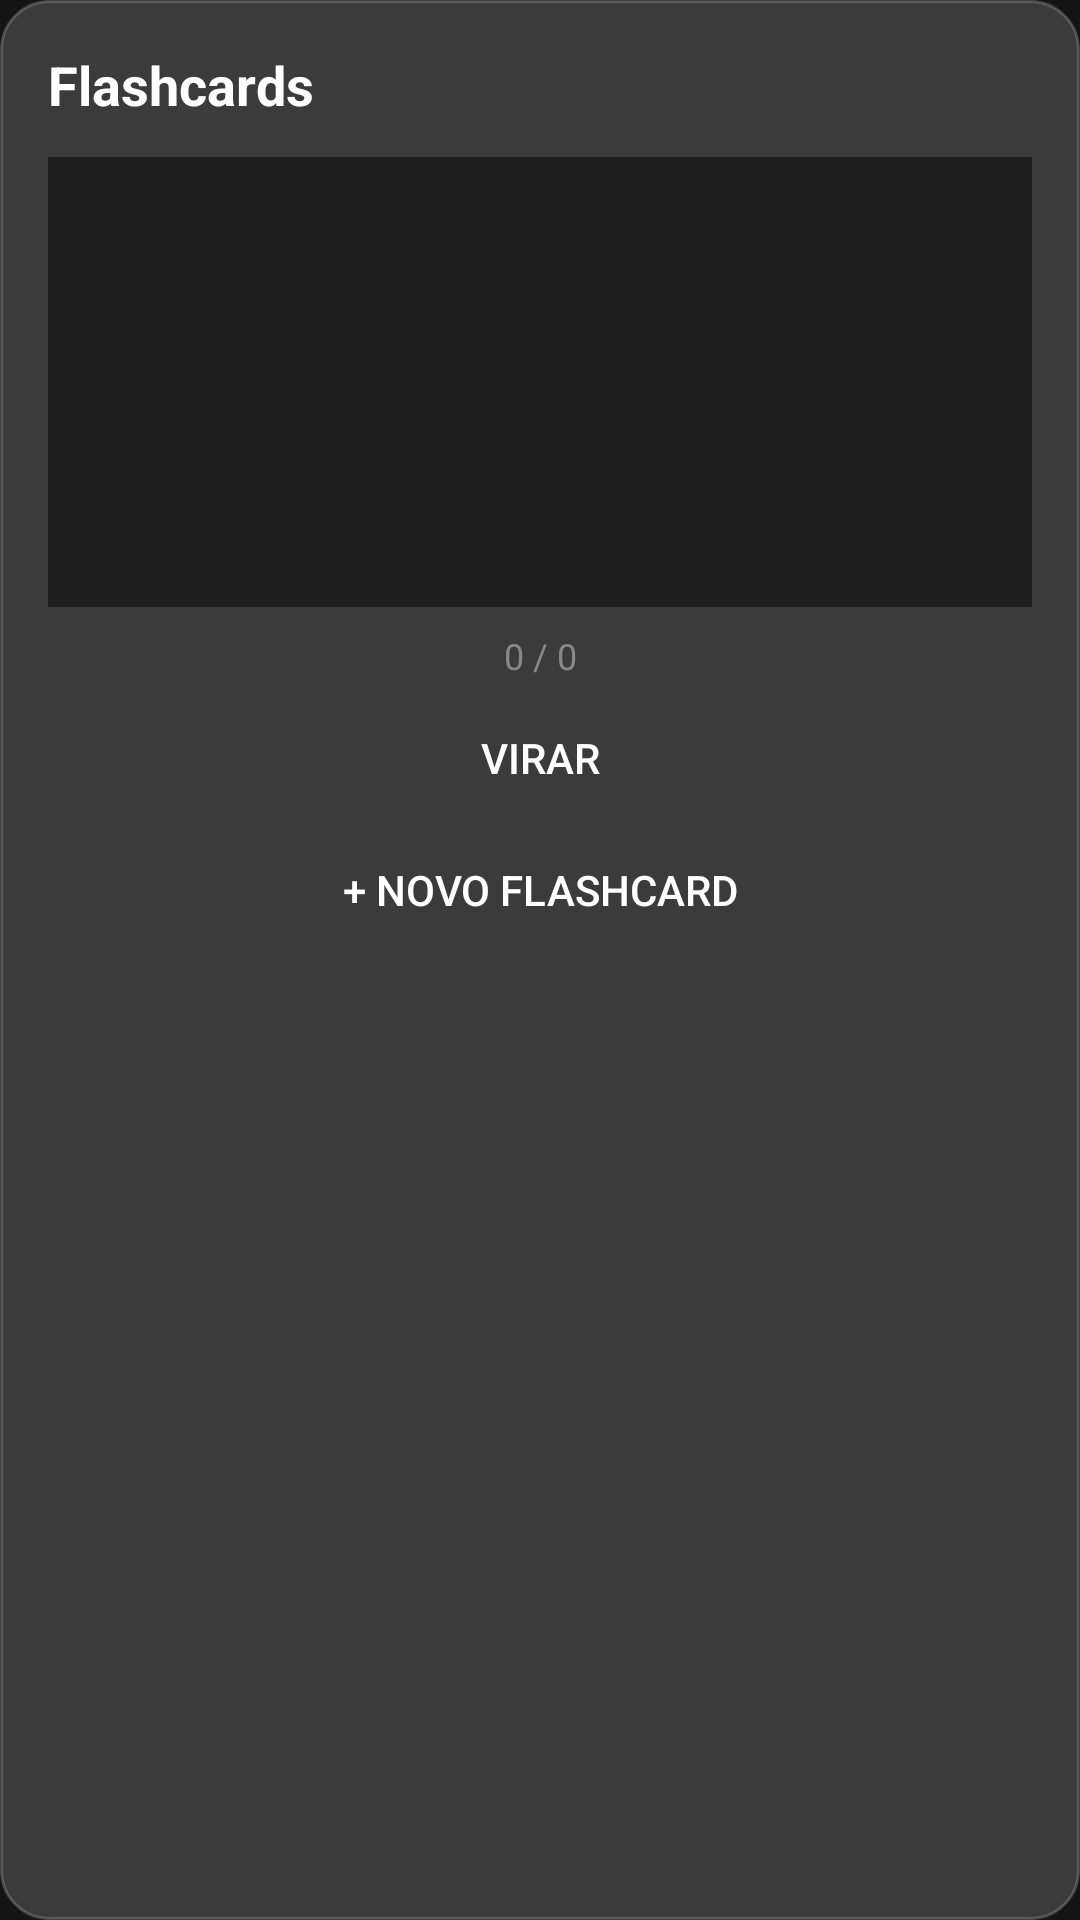

This screen was rendered from an Android layout file. Write that file and the resources it references.
<!-- AndroidManifest.xml: application theme Theme.CNNT -->
<!-- res/layout/dialog_flashcard.xml -->
<?xml version="1.0" encoding="utf-8"?>
<LinearLayout
    xmlns:android="http://schemas.android.com/apk/res/android"
    android:layout_width="match_parent"
    android:layout_height="wrap_content"
    android:orientation="vertical"
    android:background="@drawable/bg_glass_panel"
    android:padding="16dp">

    <TextView
        android:layout_width="wrap_content"
        android:layout_height="wrap_content"
        android:text="Flashcards"
        android:textSize="18sp"
        android:textColor="#FFFFFF"
        android:textStyle="bold"
        android:layout_marginBottom="12dp" />

    
    <FrameLayout
        android:layout_width="match_parent"
        android:layout_height="150dp"
        android:background="#1E1E1E"
        android:padding="16dp"
        android:layout_marginBottom="8dp">

        <TextView
            android:id="@+id/cardText"
            android:layout_width="match_parent"
            android:layout_height="match_parent"
            android:textSize="16sp"
            android:textColor="#FFFFFF"
            android:gravity="center" />
    </FrameLayout>

    <TextView
        android:id="@+id/cardCount"
        android:layout_width="match_parent"
        android:layout_height="wrap_content"
        android:text="0 / 0"
        android:textColor="#888888"
        android:textSize="12sp"
        android:gravity="center"
        android:layout_marginBottom="8dp" />

    <Button
        android:id="@+id/btnFlip"
        android:layout_width="match_parent"
        android:layout_height="36dp"
        android:text="Virar"
        android:textColor="#FFFFFF"
        android:background="@drawable/btn_tool"
        android:layout_marginBottom="8dp" />

    
    <LinearLayout
        android:id="@+id/reviewButtons"
        android:layout_width="match_parent"
        android:layout_height="wrap_content"
        android:orientation="horizontal"
        android:visibility="gone"
        android:layout_marginBottom="12dp">

        <Button
            android:id="@+id/btnAgain"
            android:layout_width="0dp"
            android:layout_height="36dp"
            android:layout_weight="1"
            android:text="De novo"
            android:textColor="#FF5252"
            android:textSize="11sp"
            android:background="@drawable/btn_tool"
            android:layout_marginEnd="2dp" />

        <Button
            android:id="@+id/btnHard"
            android:layout_width="0dp"
            android:layout_height="36dp"
            android:layout_weight="1"
            android:text="Difícil"
            android:textColor="#FF9100"
            android:textSize="11sp"
            android:background="@drawable/btn_tool"
            android:layout_marginEnd="2dp" />

        <Button
            android:id="@+id/btnGood"
            android:layout_width="0dp"
            android:layout_height="36dp"
            android:layout_weight="1"
            android:text="Bom"
            android:textColor="#00E676"
            android:textSize="11sp"
            android:background="@drawable/btn_tool"
            android:layout_marginEnd="2dp" />

        <Button
            android:id="@+id/btnEasy"
            android:layout_width="0dp"
            android:layout_height="36dp"
            android:layout_weight="1"
            android:text="Fácil"
            android:textColor="#00B0FF"
            android:textSize="11sp"
            android:background="@drawable/btn_tool" />
    </LinearLayout>

    
    <Button
        android:id="@+id/btnCreate"
        android:layout_width="match_parent"
        android:layout_height="36dp"
        android:text="+ Novo Flashcard"
        android:textColor="#FFFFFF"
        android:background="@drawable/btn_tool"
        android:layout_marginBottom="8dp" />

    <LinearLayout
        android:id="@+id/createSection"
        android:layout_width="match_parent"
        android:layout_height="wrap_content"
        android:orientation="vertical"
        android:visibility="gone">

        <EditText
            android:id="@+id/inputFront"
            android:layout_width="match_parent"
            android:layout_height="40dp"
            android:hint="Frente"
            android:textColor="#FFFFFF"
            android:textColorHint="#666666"
            android:textSize="13sp"
            android:background="#1E1E1E"
            android:padding="8dp"
            android:layout_marginBottom="4dp" />

        <EditText
            android:id="@+id/inputBack"
            android:layout_width="match_parent"
            android:layout_height="40dp"
            android:hint="Verso"
            android:textColor="#FFFFFF"
            android:textColorHint="#666666"
            android:textSize="13sp"
            android:background="#1E1E1E"
            android:padding="8dp"
            android:layout_marginBottom="4dp" />

        <EditText
            android:id="@+id/inputTags"
            android:layout_width="match_parent"
            android:layout_height="40dp"
            android:hint="Tags (separadas por vírgula)"
            android:textColor="#FFFFFF"
            android:textColorHint="#666666"
            android:textSize="13sp"
            android:background="#1E1E1E"
            android:padding="8dp"
            android:layout_marginBottom="8dp" />

        <Button
            android:id="@+id/btnSaveCard"
            android:layout_width="match_parent"
            android:layout_height="36dp"
            android:text="Salvar"
            android:textColor="#FFFFFF"
            android:background="@drawable/btn_tool" />
    </LinearLayout>

</LinearLayout>
<!-- resources referenced by this layout -->
<resources>
  <!-- drawable bg_glass_panel (drawable) -->
  <?xml version="1.0" encoding="utf-8"?>
  <shape xmlns:android="http://schemas.android.com/apk/res/android"
      android:shape="rectangle">
      <solid android:color="#E6404040" />
      <corners android:radius="16dp" />
      <stroke
          android:width="1dp"
          android:color="#33FFFFFF" />
  </shape>
  <style name="Theme.CNNT" parent="Theme.MaterialComponents.DayNight.NoActionBar">
          <item name="colorPrimary">#4488FF</item>
          <item name="colorPrimaryVariant">#3366CC</item>
          <item name="colorOnPrimary">#FFFFFF</item>
          <item name="colorSecondary">#88CCFF</item>
          <item name="colorSecondaryVariant">#6699CC</item>
          <item name="colorOnSecondary">#FFFFFF</item>
          <item name="android:statusBarColor">#141414</item>
          <item name="android:navigationBarColor">#141414</item>
          <item name="android:windowBackground">#141414</item>
          <item name="android:windowFullscreen">true</item>
      </style>
</resources>
